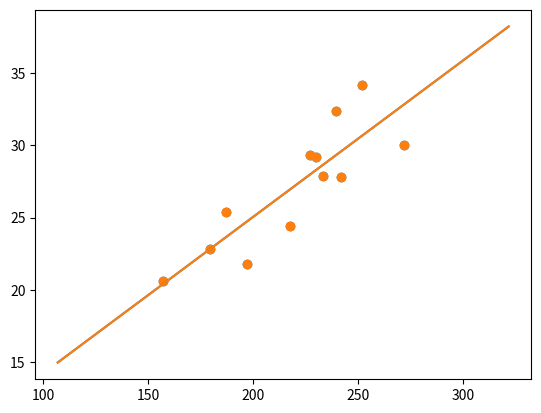

Write the Python code that produced this figure.
# %%
import numpy as np
from scipy import stats
import matplotlib.pyplot as plt

# %%
px = [187.1, 179.5, 157.0, 197.0, 239.4, 217.8, 227.1, 233.4, 242.0, 251.9, 230.0, 271.8]
py = [25.4, 22.8, 20.6, 21.8, 32.4, 24.4, 29.3, 27.9, 27.8, 34.2, 29.2, 30.0]

# %%
slope = 0.108141
intercept = 3.412968
lx = np.linspace(min(px)-50, max(px)+50, 10)
ly = slope*lx+intercept
print(slope, intercept)
plt.plot(lx, ly)
plt.scatter(px, py)
plt.show()

# %%
slope, intercept, r_value, p_value, std_err = stats.linregress(px, py)
lx = np.linspace(min(px)-50, max(px)+50, 10)
ly = slope*lx+intercept
print(slope, intercept)
plt.plot(lx, ly)
plt.scatter(px, py)
plt.show()
